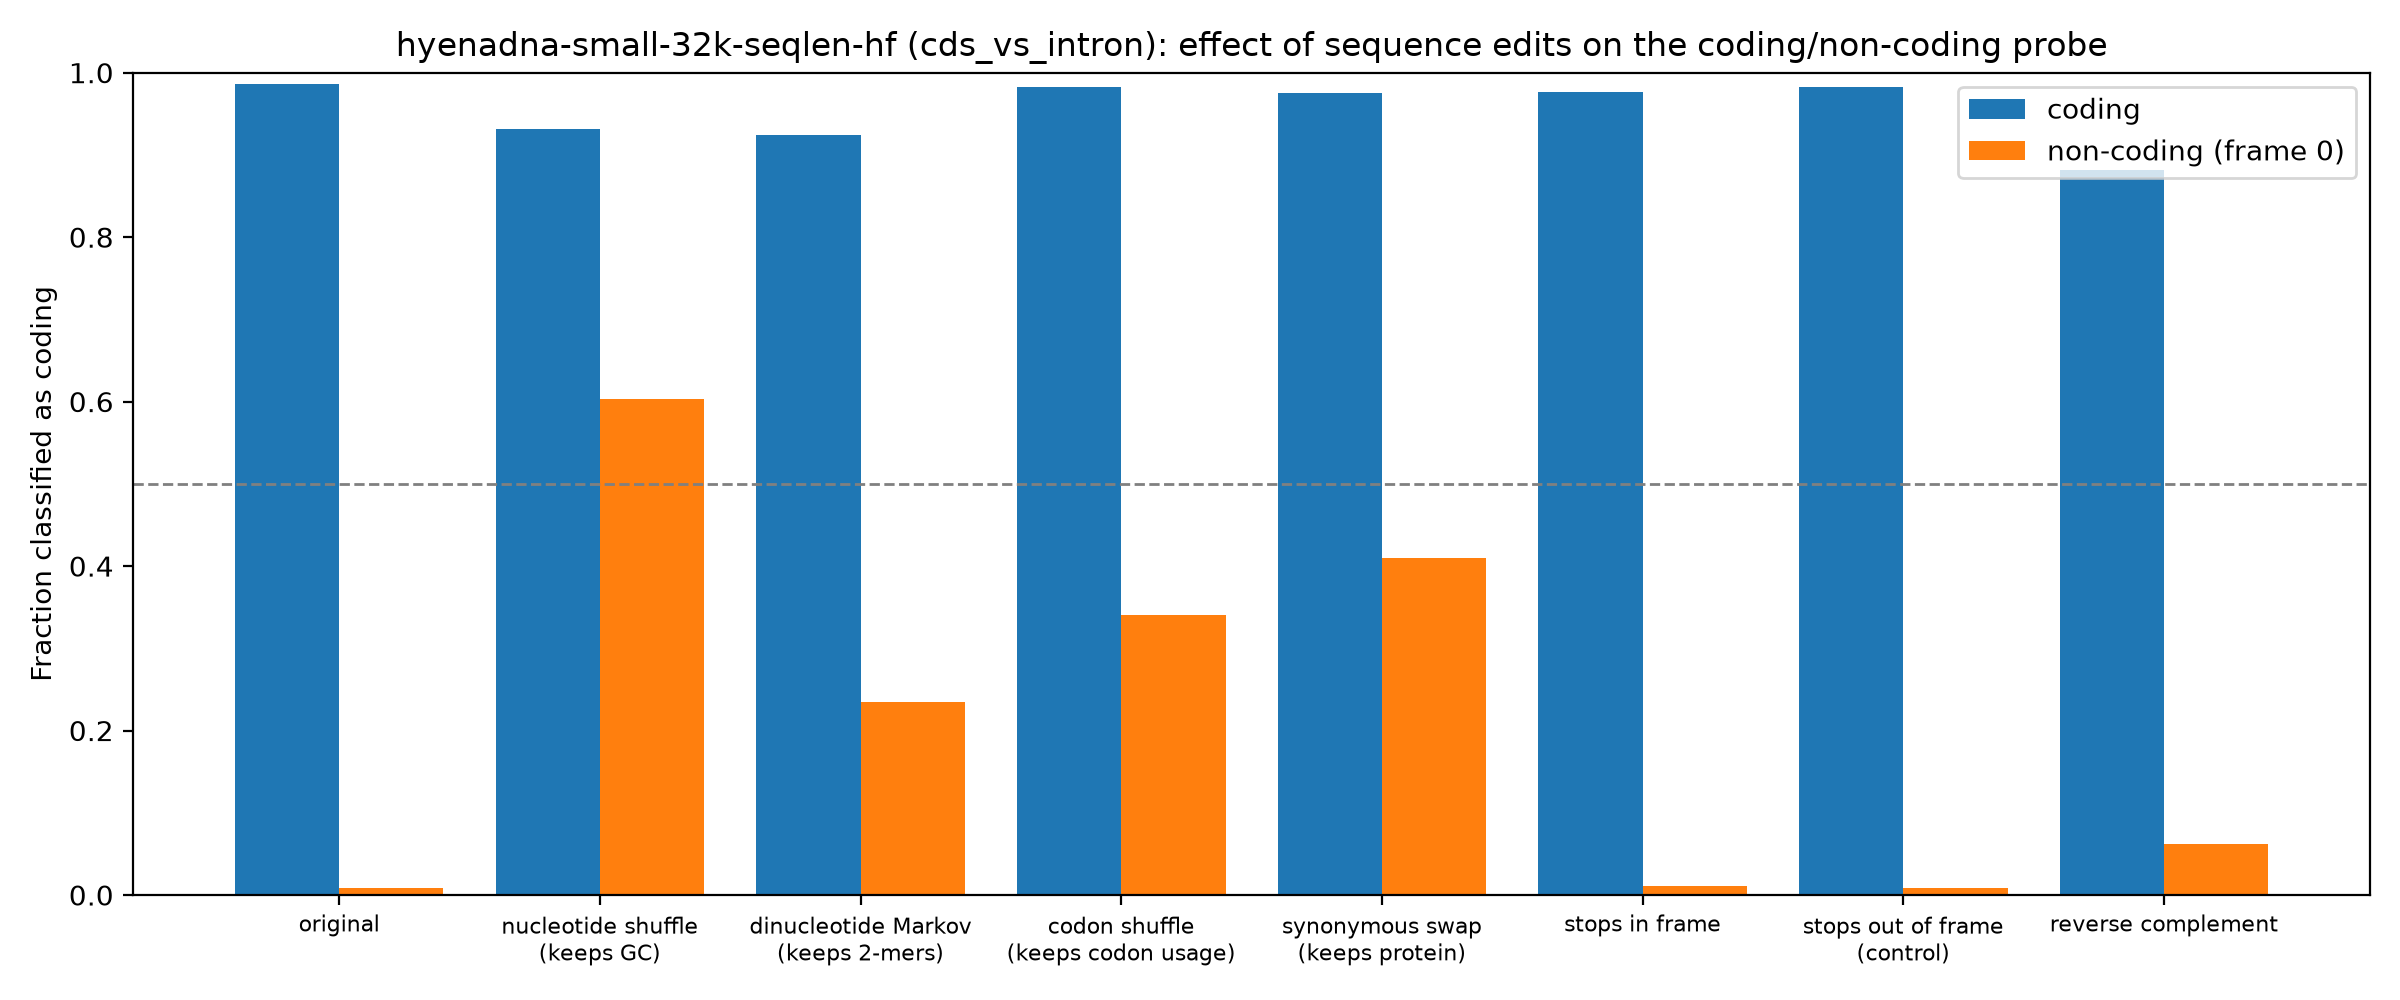

The data file committed next to this chart (first rows):
group, edit, mean_coding_score, frac_called_coding
coding, original, 9.086, 0.9858
coding, nucleotide shuffle (keeps GC), 4.883, 0.9313
coding, dinucleotide Markov (keeps 2-mers), 5.901, 0.9243
coding, codon shuffle (keeps codon usage), 8.114, 0.9831
coding, synonymous swap (keeps protein), 7.227, 0.9755
coding, stops in frame, 7.688, 0.9766
coding, stops out of frame (control), 8.244, 0.982
coding, reverse complement, 4.011, 0.8817
non-coding (frame 0), original, -11.21, 0.008296
non-coding (frame 0), nucleotide shuffle (keeps GC), 0.7441, 0.6034
non-coding (frame 0), dinucleotide Markov (keeps 2-mers), -2.631, 0.2351
non-coding (frame 0), codon shuffle (keeps codon usage), -1.71, 0.3402
non-coding (frame 0), synonymous swap (keeps protein), -0.8725, 0.4093
non-coding (frame 0), stops in frame, -11.22, 0.01051
non-coding (frame 0), stops out of frame (control), -11.29, 0.00885
non-coding (frame 0), reverse complement, -8.545, 0.0625
